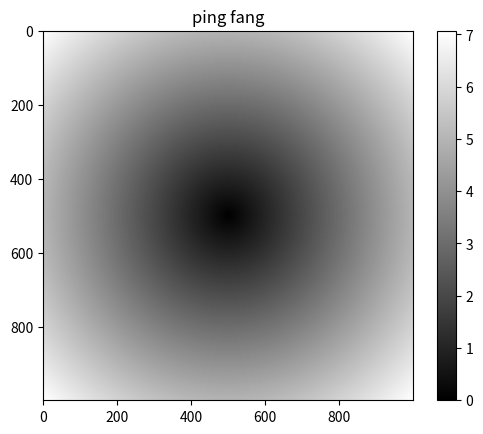

Write Python code to recreate this figure.
'''
[redacted]
[redacted]
@file: lesson4.py
@time: 2018/10/21 20:24
@desc:数据分析,通用函数
ufunc是对ndarray中的数据执行元素级运算的函数
'''
import numpy as np
from numpy.random import randn

arr = np.arange(10)
print(np.sqrt(arr))

x = np.random.randn(8)
y = np.random.randn(8)
print(x)
print(y)

# 返回多个数据对应位置的最大值,
print(np.maximum(x, y))

# fen li zheng shu he xiao shu
print(np.modf(x))

points = np.arange(-5, 5, 0.01)
xs, ys = np.meshgrid(points, points)
import matplotlib.pyplot as plt

z = np.sqrt(xs ** 2 + ys ** 2)
print(z)
plt.imshow(z, cmap=plt.cm.gray)
# plt.imshow(z, cmap=plt.cm.spring)

plt.colorbar()
plt.title("ping fang")
# plt.show()

# tiao jian luoji

xarr = np.array([1, 2, 3, 4, 5])
yarr = np.array([2, 3, 4, 5, 6])
cond = np.array([True, False, True, True, False])

result1 = [(x if c else y)
           for x, y, c in zip(xarr, yarr, cond)]

print(result1)

result2 = np.where(cond, xarr, yarr)
print(result2)

arr = np.random.randn(4, 4)
np.where(arr > 0, 2, -2)
print(np.where(arr > 0, 2, arr))

# np.where(cond1 & cond2,0,np.where(cond1,1,np.where(cond2,2,3)))

#数学与统计方法
arr = randn(5, 4)
arr.mean()
np.mean(arr)
arr.sum()
arr.mean(axis=1)

arr=randn(100)
(arr>0).sum(0)

arr= np.array([[0,1,2],[3,4,5],[6,7,8]])
#列相加，行乘法
print(arr.cumsum(0))
print(arr.cumprod(1))

#用于布尔型数组的方法
arr= randn(100)
print((arr>0).sum())

bools = np.array([False,False,True,False])
#任何一个true就是true
print(bools.any())
#全都是true才是true
print(bools.all())

#排序
arr=randn(8)
print(arr)
arr.sort()
print(arr)

arr=randn(5,3)
    #np.arange(15).reshape(5,3)
print(arr)
#按照第一个维度排序
arr.sort(1)
print(arr)

large_arr = randn(1000)
large_arr.sort()
#5%分位数
print(large_arr[int(0.05*len(large_arr))])

#唯一化以及其他的集合逻辑
names = np.array(['Bob', 'Joe', 'Will', 'Bob', 'Will', 'Joe', 'Joe'])
print(np.unique(names))
ints = np.array([3, 3, 3, 2, 2, 1, 1, 4, 4])
print(np.unique(ints))

#转成set
print(sorted(set(names)))

values = np.array([6, 0, 0, 3, 2, 5, 6])
print(np.in1d(values, [2, 3, 6]))

###线性代数
x = np.array([[1., 2., 3.], [4., 5., 6.]])
y = np.array([[6., 23.], [-1, 7], [8, 9]])
print(x.dot(y))  # 等价于np.dot(x, y)
np.dot(x, np.ones(3))

np.random.seed(12345)

from numpy.linalg import inv, qr
X = randn(5, 5)
mat = X.T.dot(X)
print(mat)
print(inv(mat))
#矩阵与矩阵的逆相乘得到单位矩阵
print(mat.dot(inv(mat)))
#进行QR分解
q, r = qr(mat)
print(r)
print(q)

###随机数生成
samples = np.random.normal(size=(4, 4))
print(samples)

from random import normalvariate
N = 10
samples = [normalvariate(0, 1) for _ in range(N)]
samples1 = np.random.normal(size=N)

print(samples)
print(samples1)

# 范例：随机漫步
import random
position = 0
walk = [position]
steps = 20
for i in range(steps):
    # print(random.randint(0, 1))
    #随机产生1或者0,如果是1前进一步,如果是0,后退一步
    step = 1 if random.randint(0, 1) else -1
    position += step
    walk.append(position)
#打印出每步的位置
print(walk)

print("========================")

np.random.seed(12345)
nsteps = 20
draws = np.random.randint(0, 2, size=nsteps)
steps = np.where(draws > 0, 1, -1)
print(steps)
walk = steps.cumsum()
print(walk)
print("walk.min()",walk.min())
print("walk.max()",walk.max())
#在什么时候第一次达到2
arg= (np.abs(walk) >= 2).argmax()
print("arg=",arg)
print("========================")

# 一次模拟多个随机漫步
nwalks = 5
nsteps = 4
draws = np.random.randint(0, 2, size=(nwalks, nsteps)) # 0 or 1
steps = np.where(draws > 0, 1, -1)
print(steps)
walks = steps.cumsum(1)
print(walks)

print("walks.min()",walks.min())
print("walks.max()",walks.max())

hits2 = (np.abs(walks) >= 2).any(1)
print("hits2=",hits2)
print(hits2.sum()) # 到达30或-30的数量
print(walks[hits2])
crossing_times = (np.abs(walks[hits2]) >= 2).argmax(1)
print("crossing_times",crossing_times)
print("mean",crossing_times.mean())

print("========================")
steps = np.random.normal(loc=0, scale=0.25, size=(nwalks, nsteps))
print(steps)